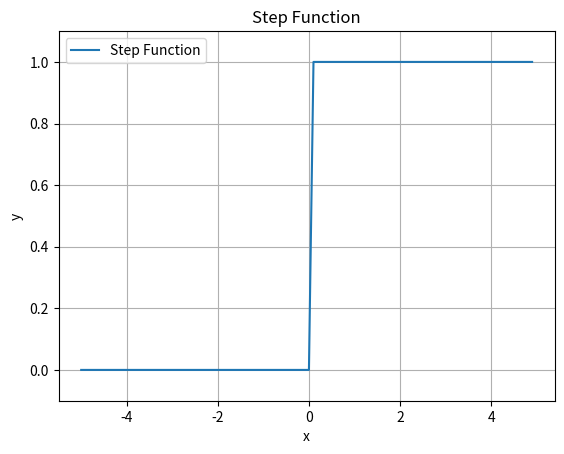

The matplotlib source for this figure:
import numpy as np
import matplotlib.pylab as plt

def step(x: np.ndarray) -> np.ndarray:
    """
    Computes the step function for a given input array.

    Args:
        x (np.ndarray): The input array.

    Returns:
        np.ndarray: An array where each element is 1 if the corresponding input element is greater than 0, otherwise 0.
    """
    return np.array(x > 0, dtype=int)

if __name__ == '__main__':
    # Generate input values from -5.0 to 5.0 with a step of 0.1
    x = np.arange(-5.0, 5.0, 0.1)

    # Apply the step function to the input values
    y = step(x)

    # Plot the step function
    plt.plot(x, y, linestyle='-', label='Step Function')
    plt.ylim(-0.1, 1.1)
    plt.xlabel('x')
    plt.ylabel('y')
    plt.title('Step Function')
    plt.legend()
    plt.grid(True)
    plt.show()
